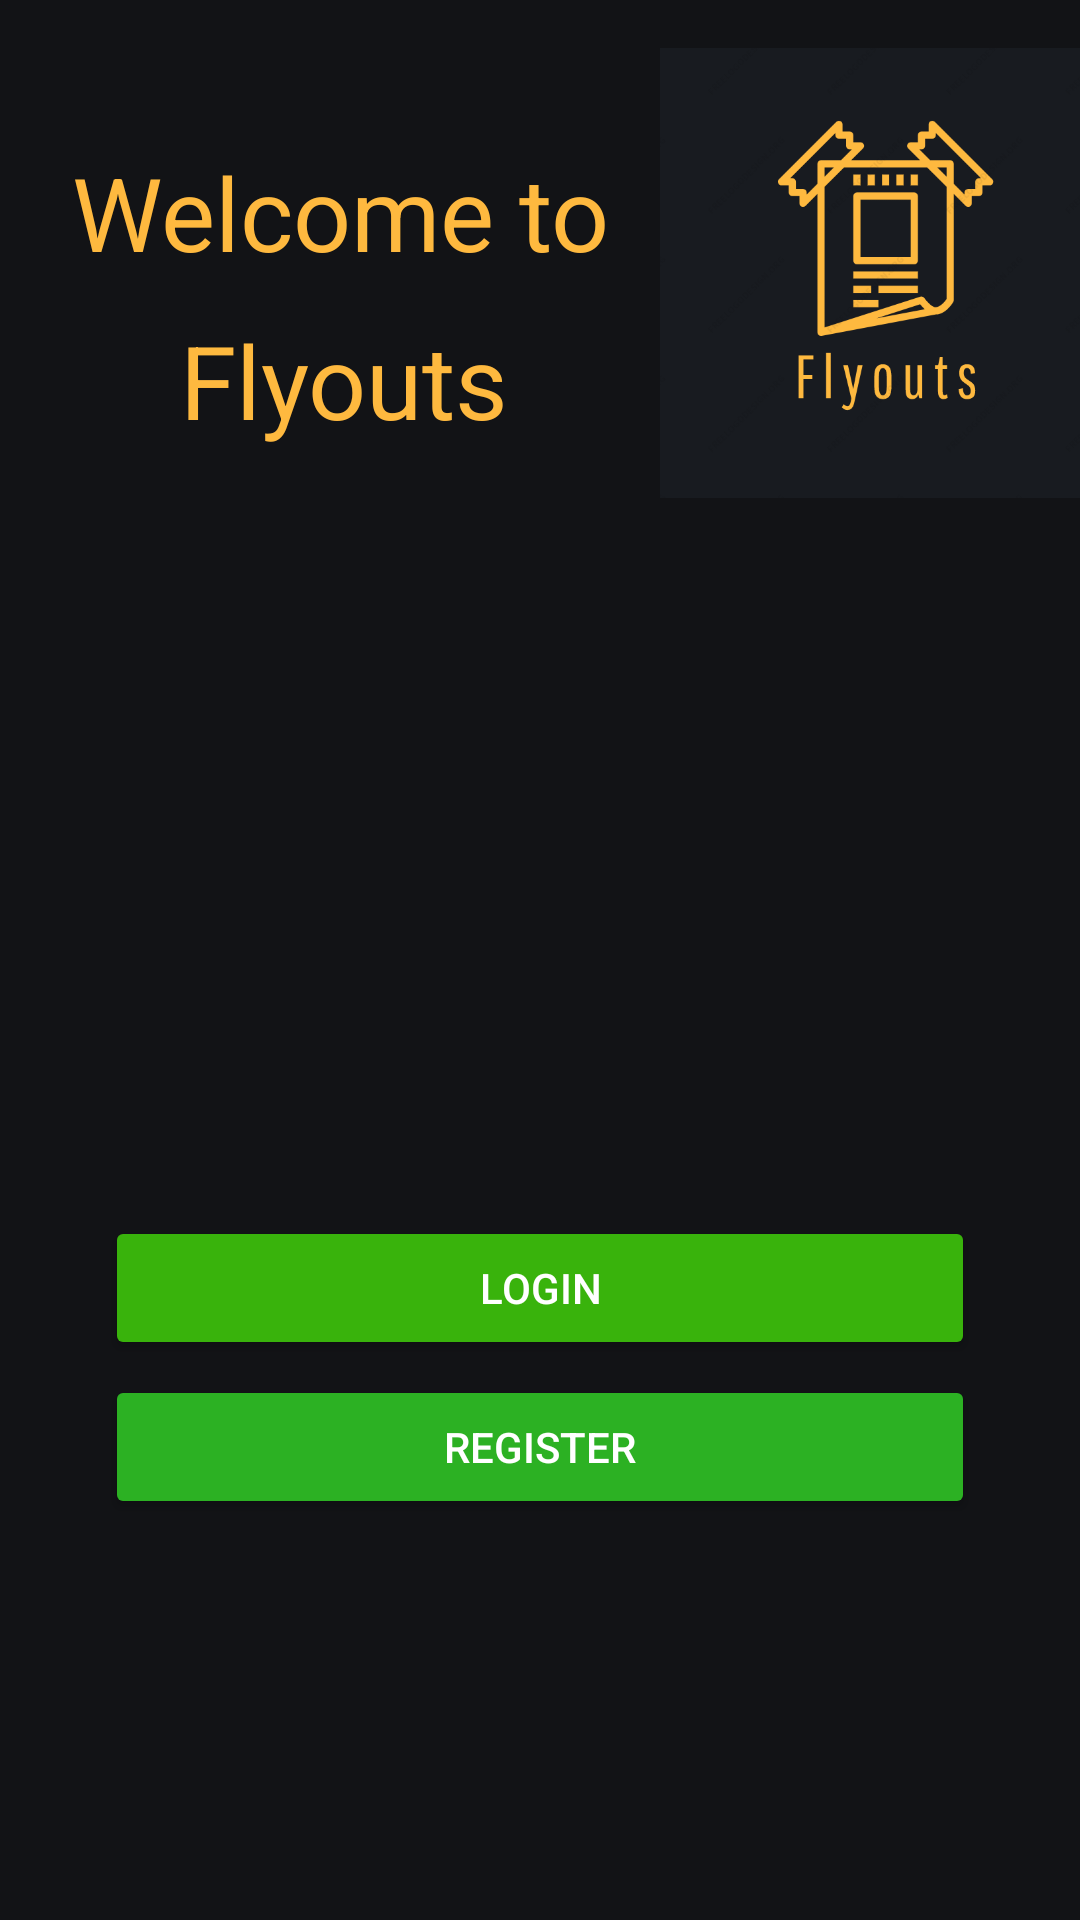

The Android layout XML behind this screen, and the referenced resources:
<!-- AndroidManifest.xml: application theme Theme.Flyouts -->
<!-- res/layout/activity_registration.xml -->
<?xml version="1.0" encoding="utf-8"?>
<androidx.constraintlayout.widget.ConstraintLayout
    xmlns:android="http://schemas.android.com/apk/res/android"
    xmlns:app="http://schemas.android.com/apk/res-auto"
    xmlns:tools="http://schemas.android.com/tools"
    android:layout_width="match_parent"
    android:layout_height="match_parent"
    tools:context=".RegistrationActivity">

    <TextView
        android:id="@+id/regHeader1"
        android:layout_width="wrap_content"
        android:layout_height="wrap_content"
        android:layout_marginStart="24dp"
        android:layout_marginTop="48dp"
        android:text="Welcome to "
        android:textAppearance="@style/TextAppearance.AppCompat.Display1"
        app:layout_constraintStart_toStartOf="parent"
        android:textColor="#FEB93F"
        app:layout_constraintTop_toTopOf="parent" />

    <TextView
        android:id="@+id/regHeader2"
        android:layout_width="wrap_content"
        android:layout_height="wrap_content"
        android:layout_marginStart="60dp"
        android:layout_marginTop="104dp"
        android:text="Flyouts "
        android:textAppearance="@style/TextAppearance.AppCompat.Display1"
        app:layout_constraintStart_toStartOf="parent"
        android:textColor="#FEB93F"
        app:layout_constraintTop_toTopOf="parent" />

    <ImageView
        android:id="@+id/ivLogo"
        android:layout_width="175dp"
        android:layout_height="150dp"
        android:layout_marginStart="100dp"
        android:layout_marginTop="16dp"
        android:layout_marginEnd="25dp"
        android:src="@drawable/flyouts"
        app:layout_constraintEnd_toEndOf="parent"
        app:layout_constraintHorizontal_bias="0.597"
        app:layout_constraintStart_toEndOf="@+id/regHeader2"
        app:layout_constraintTop_toTopOf="parent" />

    <Button
        android:id="@+id/loginBtn"
        android:layout_width="0dp"
        android:layout_height="wrap_content"
        android:layout_marginStart="35dp"
        android:layout_marginTop="256dp"
        android:layout_marginEnd="35dp"
        android:backgroundTint="#39B30C"
        android:text="Login"
        android:textColor="#FFFF"
        app:layout_constraintEnd_toEndOf="parent"
        app:layout_constraintStart_toStartOf="parent"
        app:layout_constraintTop_toBottomOf="@+id/regHeader2" />

    <Button
        android:id="@+id/signUpBtn"
        android:layout_width="0dp"
        android:layout_height="wrap_content"
        android:layout_marginStart="35dp"
        android:layout_marginTop="5dp"
        android:layout_marginEnd="35dp"
        android:backgroundTint="#2CB123"
        android:text="Register"
        android:textColor="#FFFF"
        app:layout_constraintEnd_toEndOf="parent"
        app:layout_constraintHorizontal_bias="0.0"
        app:layout_constraintStart_toStartOf="parent"
        app:layout_constraintTop_toBottomOf="@+id/loginBtn" />
</androidx.constraintlayout.widget.ConstraintLayout>
<!-- resources referenced by this layout -->
<resources>
  <!-- drawable flyouts: png bitmap (drawable, 32249 bytes) -->
  <style name="Theme.Flyouts" parent="Theme.Material3.DynamicColors.Dark">
          
          
  
          <item name="colorPrimary">@color/grey</item>
          <item name="colorPrimaryVariant">@color/purple_700</item>
          <item name="colorOnPrimary">@color/white</item>
          
          <item name="colorSecondary">@color/teal_200</item>
          <item name="colorSecondaryVariant">@color/teal_700</item>
          <item name="colorOnSecondary">@color/white</item>
          
  
  
          <item name="android:statusBarColor" tools:targetApi="l">@color/grey</item>
          
      </style>
  <color name="grey">#181b20</color>
  <color name="purple_700">#FF3700B3</color>
  <color name="white">#FFFFFFFF</color>
  <color name="teal_200">#FF03DAC5</color>
  <color name="teal_700">#FF018786</color>
</resources>
